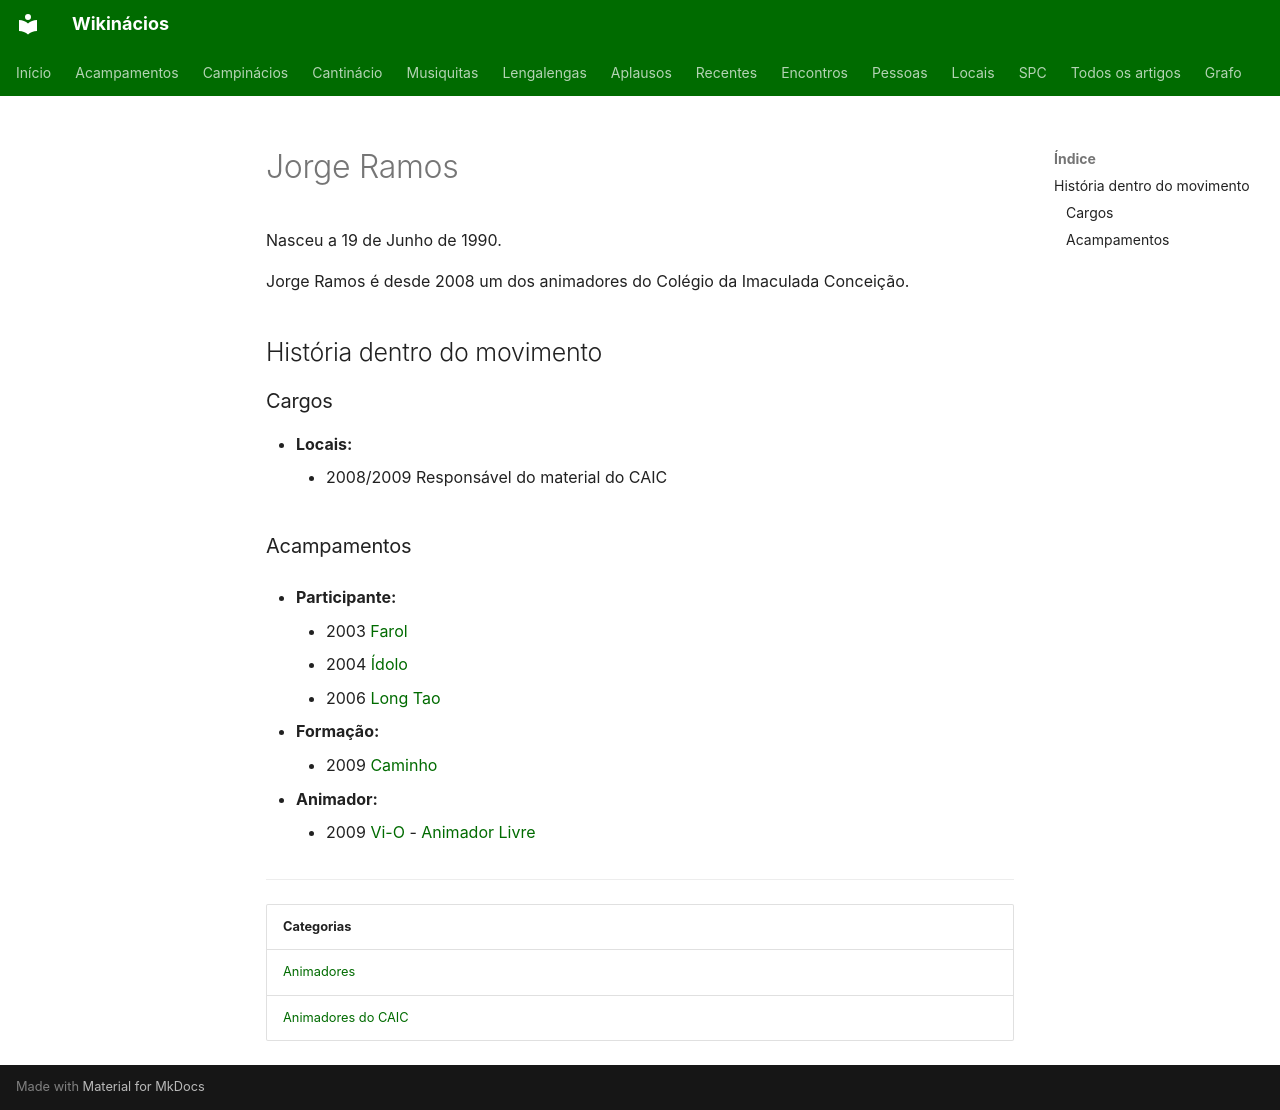

repository: neteinstein/Campinacios · page: Pessoas/J/Jorge Ramos.html · generator: mkdocs

# Jorge Ramos

Nasceu a 19 de Junho de 1990.

Jorge Ramos é desde 2008 um dos animadores do Colégio da Imaculada Conceição.

## História dentro do movimento

### Cargos

- **Locais:**
    - 2008/2009 Responsável do material do CAIC

### Acampamentos

- **Participante:**
    - 2003 [Farol](../../Acampamentos/2003/Farol.md)
    - 2004 [Ídolo](../../Acampamentos/2004/%C3%8Ddolo.md)
    - 2006 [Long Tao](../../Acampamentos/2006/Long%20Tao.md)

- **Formação:**
    - 2009 [Caminho](../../Acampamentos/2009/Caminho.md)

- **Animador:**
    - 2009 [Vi-O](../../Acampamentos/2009/Vi-O.md) - [Animador Livre](../../Cargos/Animador%20Livre.md)

---

| Categorias |
| --- |
| [Animadores](../../Categorias/Animadores.md) |
| [Animadores do CAIC](../../Categorias/Animadores%20do%20CAIC.md) |
